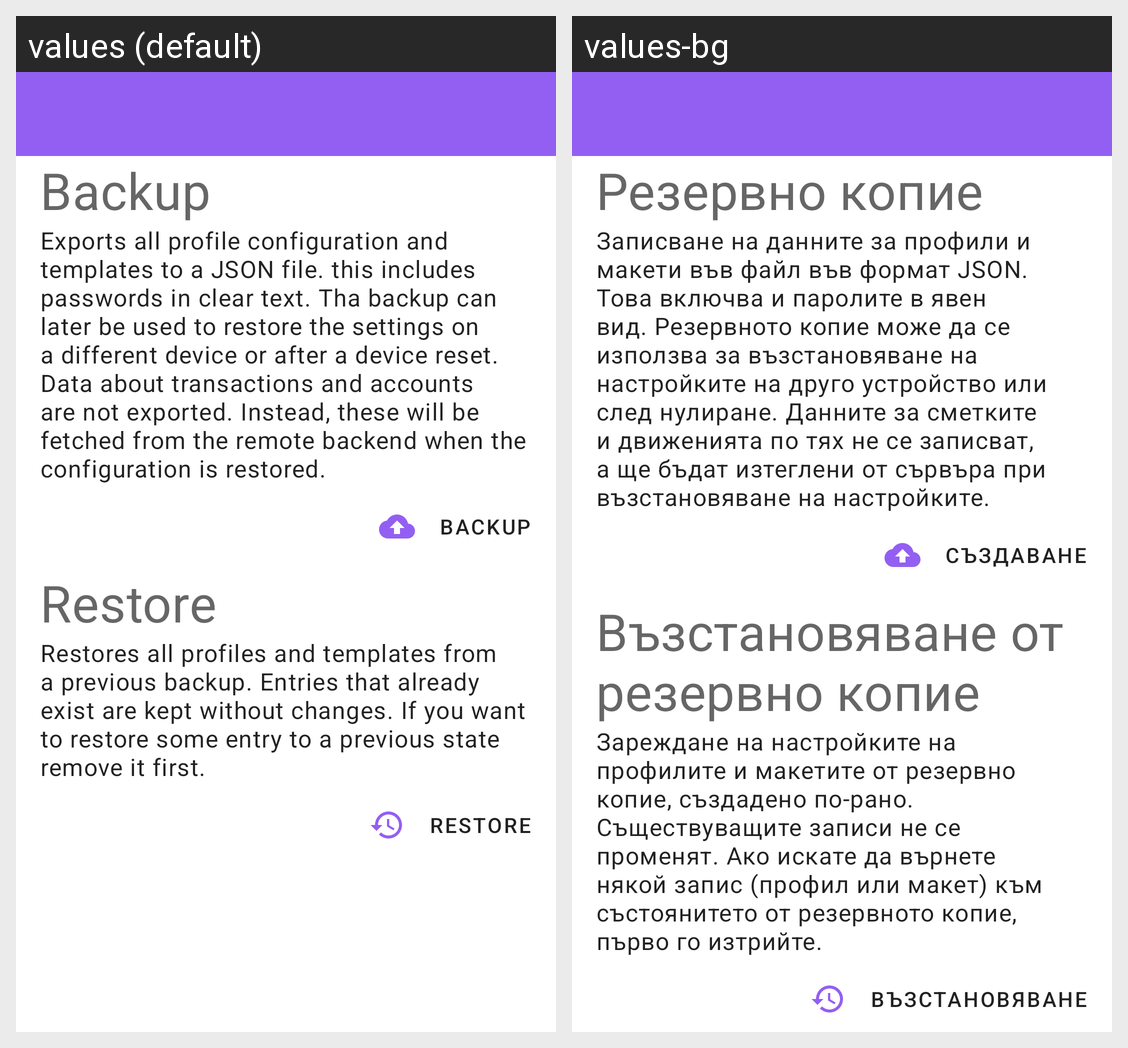

For this localized Android screen grid, give each drawn string resource with its value in every locale shown.
Android screen res/layout/fragment_backups.xml rendered under 2 locales, left to right: values (default), values-bg. Device: Nexus 5 (rendered at 1080×1920; each locale shown at half size, 540×960, under a caption strip naming it); theme AppTheme.default.
Strings drawn on this screen, with the default value and each locale's value (text and hints the layout hard-codes, and strings that could not be matched under every locale, appear in the picture but are not listed):

backup_header
  values: Backup
  values-bg: Резервно копие

backup_explanation
  values: Exports all profile configuration and templates to a JSON file. this includes passwords in clear text. Tha backup can later be used to restore the settings on a different device or after a device reset. Data about transactions and accounts are not exported. Instead, these will be fetched from the remote backend when the configuration is restored.
  values-bg: Записване на данните за профили и макети във файл във формат JSON. Това включва и паролите в явен вид. Резервното копие може да се използва за възстановяване на настройките на друго устройство или след нулиране. Данните за сметките и движенията по тях не се записват, а ще бъдат изтеглени от сървъра при възстановяване на настройките.

backup_button_label
  values: Backup
  values-bg: Създаване

restore_header
  values: Restore
  values-bg: Възстановяване от резервно копие

restore_explanation
  values: Restores all profiles and templates from a previous backup. Entries that already exist are kept without changes. If you want to restore some entry to a previous state remove it first.
  values-bg: Зареждане на настройките на профилите и макетите от резервно копие, създадено по-рано. Съществуващите записи не се променят. Ако искате да върнете някой запис (профил или макет) към състоянитето от резервното копие, първо го изтрийте.

restore_button_label
  values: Restore
  values-bg: Възстановяване
